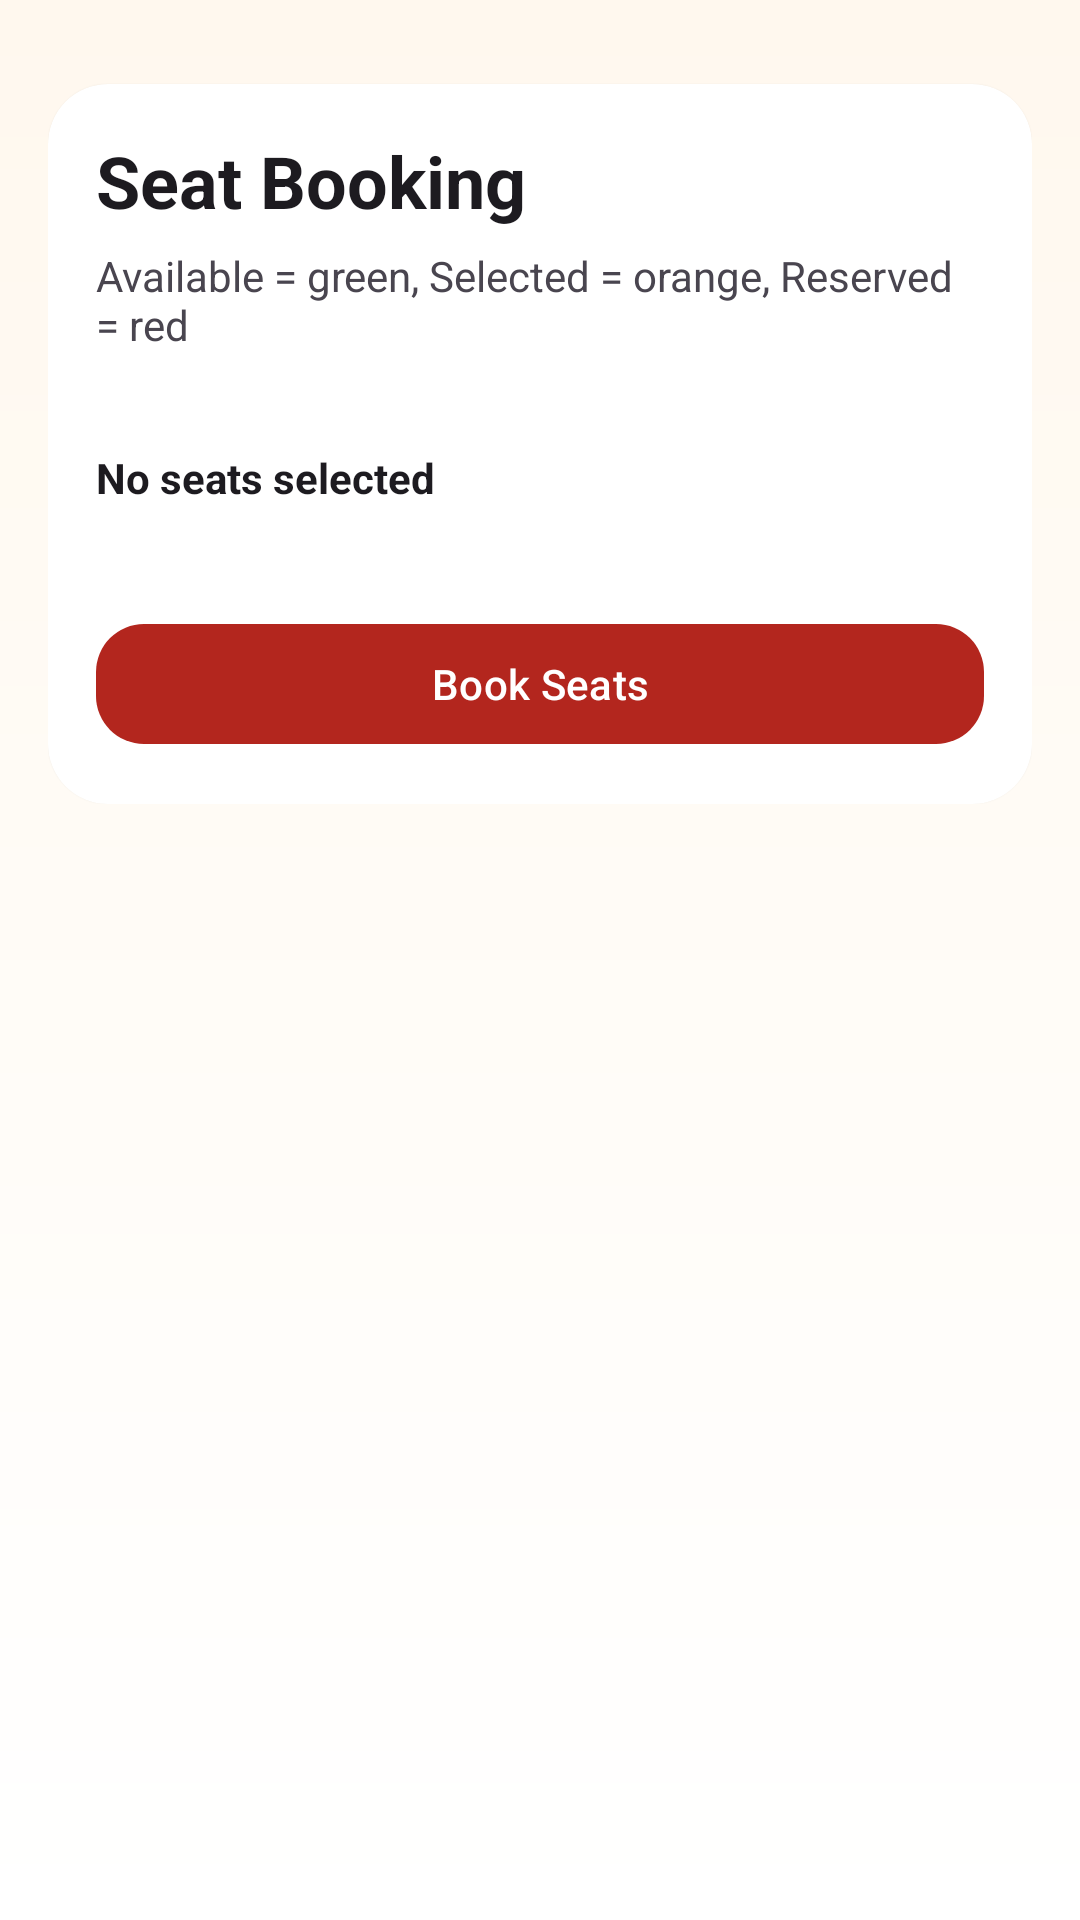

Layout XML and referenced resources for this Android screen:
<!-- AndroidManifest.xml: application theme Theme.Material3.DayNight.NoActionBar -->
<!-- res/layout/fragment_booking.xml -->
<?xml version="1.0" encoding="utf-8"?>
<ScrollView xmlns:android="http://schemas.android.com/apk/res/android"
    xmlns:app="http://schemas.android.com/apk/res-auto"
    android:layout_width="match_parent"
    android:layout_height="match_parent"
    android:background="@drawable/bg_screen">

    <LinearLayout
        android:layout_width="match_parent"
        android:layout_height="wrap_content"
        android:orientation="vertical"
        android:padding="16dp">

        <com.google.android.material.card.MaterialCardView
            style="@style/Widget.NammaMela.SectionCard"
            android:layout_width="match_parent"
            android:layout_height="wrap_content"
            android:layout_marginTop="12dp">

            <LinearLayout
                android:layout_width="match_parent"
                android:layout_height="wrap_content"
                android:orientation="vertical"
                android:padding="16dp">

                <TextView
                    android:layout_width="wrap_content"
                    android:layout_height="wrap_content"
                    android:text="@string/seat_booking"
                    android:textColor="?attr/colorOnSurface"
                    android:textSize="24sp"
                    android:textStyle="bold" />

                <TextView
                    android:layout_width="wrap_content"
                    android:layout_height="wrap_content"
                    android:layout_marginTop="6dp"
                    android:text="@string/seat_legend"
                    android:textColor="?attr/colorOnSurfaceVariant" />

                <HorizontalScrollView
                    android:layout_width="match_parent"
                    android:layout_height="wrap_content"
                    android:layout_marginTop="16dp"
                    android:fillViewport="true">

                    <androidx.recyclerview.widget.RecyclerView
                        android:id="@+id/recyclerSeats"
                        android:layout_width="wrap_content"
                        android:layout_height="wrap_content"
                        android:nestedScrollingEnabled="false" />
                </HorizontalScrollView>

                <TextView
                    android:id="@+id/tvSelectedSeats"
                    android:layout_width="wrap_content"
                    android:layout_height="wrap_content"
                    android:layout_marginTop="16dp"
                    android:text="@string/no_seats_selected"
                    android:textColor="?attr/colorOnSurface"
                    android:textStyle="bold" />

                <com.google.android.material.textfield.TextInputLayout
                    android:id="@+id/layoutCustomerName"
                    style="@style/Widget.NammaMela.TextInputLayout"
                    android:layout_width="match_parent"
                    android:layout_height="wrap_content"
                    android:layout_marginTop="14dp">

                    <com.google.android.material.textfield.TextInputEditText
                        android:id="@+id/etCustomerName"
                        style="@style/Widget.NammaMela.TextInputEditText"
                        android:hint="@string/hint_customer_name" />
                </com.google.android.material.textfield.TextInputLayout>

                <com.google.android.material.button.MaterialButton
                    android:id="@+id/btnBookNow"
                    style="@style/Widget.NammaMela.PrimaryButton"
                    android:layout_width="match_parent"
                    android:layout_height="wrap_content"
                    android:layout_marginTop="16dp"
                    android:text="@string/book_now" />
            </LinearLayout>
        </com.google.android.material.card.MaterialCardView>

        <ProgressBar
            android:id="@+id/progressBar"
            android:layout_width="wrap_content"
            android:layout_height="wrap_content"
            android:layout_gravity="center_horizontal"
            android:layout_marginTop="14dp"
            android:visibility="gone" />
    </LinearLayout>
</ScrollView>
<!-- resources referenced by this layout -->
<resources>
  <!-- drawable bg_screen (drawable) -->
  <?xml version="1.0" encoding="utf-8"?>
  <shape xmlns:android="http://schemas.android.com/apk/res/android" android:shape="rectangle">
      <gradient
          android:angle="270"
          android:endColor="@color/surface_light"
          android:startColor="@color/cream_bg" />
  </shape>
  <string name="book_now">Book Seats</string>
  <string name="hint_customer_name">Booking name</string>
  <string name="no_seats_selected">No seats selected</string>
  <string name="seat_booking">Seat Booking</string>
  <string name="seat_legend">Available = green, Selected = orange, Reserved = red</string>
  <style name="Widget.NammaMela.PrimaryButton" parent="Widget.Material3.Button">
          <item name="cornerRadius">16dp</item>
          <item name="backgroundTint">@color/brand_red</item>
          <item name="android:textColor">@android:color/white</item>
      </style>
  <style name="Widget.NammaMela.SectionCard" parent="Widget.Material3.CardView.Elevated">
          <item name="cardCornerRadius">20dp</item>
          <item name="cardBackgroundColor">@color/surface_light</item>
      </style>
  <style name="Widget.NammaMela.TextInputEditText" parent="Widget.Material3.TextInputEditText.OutlinedBox">
          <item name="android:textColor">@color/text_light</item>
          <item name="android:textColorHint">@color/input_hint_light</item>
          <item name="android:paddingTop">14dp</item>
          <item name="android:paddingBottom">14dp</item>
      </style>
  <style name="Widget.NammaMela.TextInputLayout" parent="Widget.Material3.TextInputLayout.OutlinedBox">
          <item name="boxBackgroundColor">@color/surface_light</item>
          <item name="hintTextColor">@color/input_hint_light</item>
          <item name="boxStrokeColor">@color/brand_red</item>
          <item name="boxStrokeWidth">1dp</item>
          <item name="boxStrokeWidthFocused">2dp</item>
          <item name="boxCornerRadiusTopStart">16dp</item>
          <item name="boxCornerRadiusTopEnd">16dp</item>
          <item name="boxCornerRadiusBottomStart">16dp</item>
          <item name="boxCornerRadiusBottomEnd">16dp</item>
      </style>
  <color name="surface_light">#FFFFFF</color>
  <color name="cream_bg">#FFF8EE</color>
  <color name="brand_red">#B3261E</color>
  <color name="text_light">#1F1B16</color>
  <color name="input_hint_light">#7B6F66</color>
</resources>
